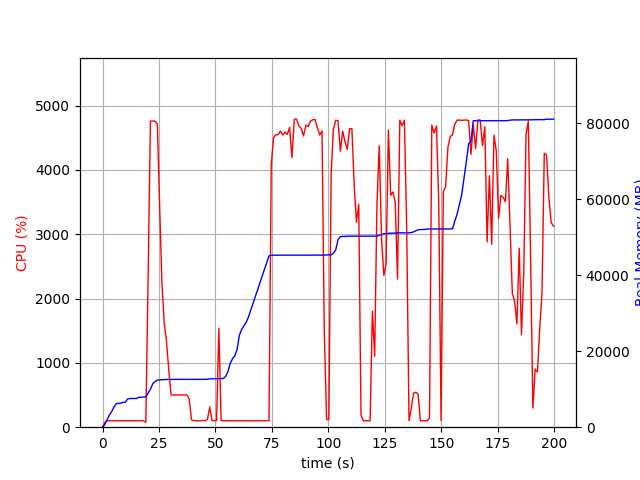

Values plotted in this chart, from the file beside it:
elapsed_time, nproc, cpu, mem_real, mem_virtual
4.291534423828125e-05, 1, 0.0, 7.004, 3186
1.007, 1, 73.5, 707.8, 1688
2.015, 1, 100.2, 1994, 3656
3.022, 1, 99.3, 3180, 5000
4.03, 1, 100.3, 4100, 6786
5.037, 1, 100.3, 5274, 8578
6.045, 1, 99.2, 6196, 10738
7.051, 1, 101.3, 6258, 10738
8.059, 1, 100.2, 6290, 10738
9.067, 1, 101.2, 6556, 10738
10.08, 1, 100.0, 6558, 10750
11.09, 1, 100.0, 7410, 10750
12.1, 1, 101.0, 7550, 10750
13.11, 1, 100.0, 7550, 10750
14.12, 1, 101.0, 7560, 10750
15.12, 1, 100.1, 7560, 10750
16.13, 1, 99.0, 7880, 10750
17.14, 1, 102.0, 7880, 10750
18.15, 1, 99.0, 7948, 10750
19.16, 2, 77.2, 7984, 10797
20.18, 1, 2314, 8969, 15143
21.2, 1, 4756, 9978, 16204
22.23, 1, 4758, 11439, 17814
23.25, 1, 4758, 12004, 18415
24.27, 1, 4712, 12375, 18784
25.29, 1, 3431, 12437, 18822
26.3, 1, 2242, 12509, 18898
27.3, 1, 1616, 12539, 18930
28.31, 1, 1340, 12553, 18986
29.32, 1, 886.7, 12553, 18986
30.33, 1, 501.8, 12571, 19066
31.34, 1, 499.1, 12571, 19066
32.35, 1, 500.7, 12585, 19066
33.35, 1, 501.3, 12585, 19066
34.36, 1, 499.7, 12585, 19066
35.37, 1, 500.8, 12585, 19066
36.38, 1, 501.9, 12585, 19066
37.38, 1, 499.7, 12585, 19066
38.39, 1, 436.5, 12587, 19066
39.4, 1, 114.1, 12589, 19122
40.41, 1, 101.2, 12589, 19122
41.42, 1, 100.0, 12589, 19122
42.43, 1, 100.0, 12589, 19122
43.44, 1, 99.9, 12589, 19122
44.45, 1, 104.9, 12589, 19122
45.46, 1, 101.1, 12593, 19122
46.47, 1, 124.0, 12623, 19250
47.47, 1, 312.5, 12724, 19250
48.48, 1, 105.1, 12740, 19251
49.49, 1, 101.2, 12741, 19251
50.5, 1, 100.2, 12778, 19411
51.51, 1, 1536, 12778, 19411
52.51, 1, 102.2, 12778, 19411
53.52, 1, 101.2, 12818, 19411
54.53, 1, 100.2, 13392, 21971
55.54, 1, 100.3, 14668, 22163
56.55, 1, 100.2, 16822, 27283
57.55, 1, 100.2, 18012, 27527
58.56, 1, 99.2, 18780, 27527
59.57, 1, 100.0, 20444, 33927
... 138 more rows
